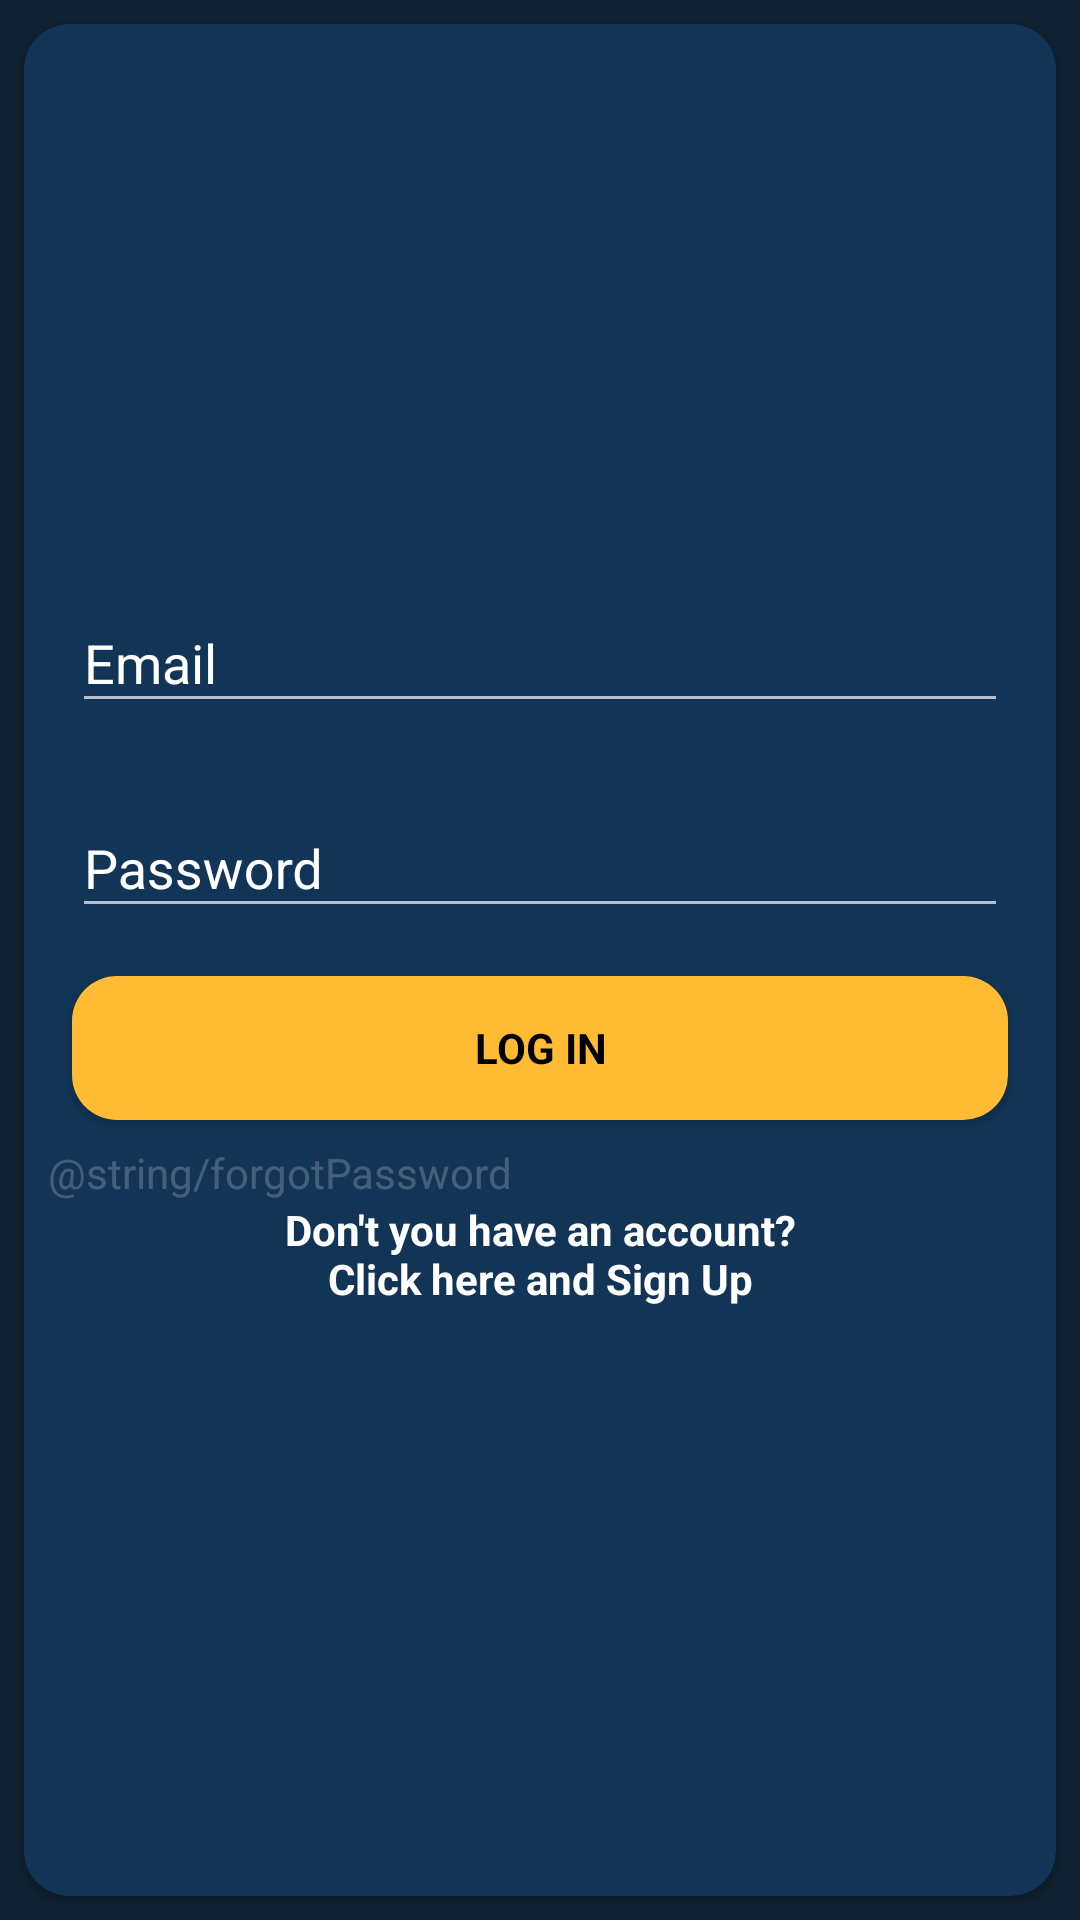

Layout XML and referenced resources for this Android screen:
<!-- AndroidManifest.xml: application theme MyTheme.NoActionBar. -->
<!-- res/layout/log_in.xml -->
<?xml version="1.0" encoding="utf-8"?>
<android.support.constraint.ConstraintLayout xmlns:android="http://schemas.android.com/apk/res/android"
    xmlns:tools="http://schemas.android.com/tools"
    android:layout_width="match_parent"
    android:layout_height="match_parent"
    tools:context=".SingUpSingInFragments.LogIn">


    <android.support.v7.widget.CardView xmlns:card_view="http://schemas.android.com/apk/res-auto"
        android:id="@+id/card_view"
        android:layout_width="match_parent"
        android:layout_height="match_parent"
        android:layout_gravity="center"
        android:layout_margin="@dimen/marginHome"
        android:layout_marginBottom="@dimen/marginHome"
        android:layout_marginEnd="@dimen/marginHome"
        android:layout_marginStart="@dimen/marginHome"
        android:layout_marginTop="@dimen/marginHome"
        card_view:cardBackgroundColor="@color/BckGrndCardView"
        card_view:cardCornerRadius="@dimen/CardviewCornerRadius"
        card_view:cardMaxElevation="@dimen/cardview_compat_inset_shadow"
        card_view:layout_constraintBottom_toBottomOf="parent"
        card_view:layout_constraintEnd_toEndOf="parent"
        card_view:layout_constraintHorizontal_bias="0.0"
        card_view:layout_constraintStart_toStartOf="parent"
        card_view:layout_constraintTop_toTopOf="parent"
        card_view:layout_constraintVertical_bias="1.0">

        <android.support.constraint.ConstraintLayout
            android:layout_width="match_parent"
            android:layout_height="match_parent">

            <LinearLayout
                android:layout_width="match_parent"
                android:layout_height="wrap_content"
                android:layout_gravity="center"
                android:layout_marginBottom="@dimen/marginHome"
                android:layout_marginEnd="@dimen/marginHome"
                android:layout_marginStart="@dimen/marginHome"
                android:orientation="vertical"
                card_view:layout_constraintBottom_toBottomOf="parent"
                card_view:layout_constraintEnd_toEndOf="parent"
                card_view:layout_constraintStart_toStartOf="parent"
                card_view:layout_constraintTop_toTopOf="parent">


                <android.support.design.widget.TextInputLayout
                    style="@style/inputLayout"
                    android:layout_width="match_parent"
                    android:layout_height="wrap_content"
                    android:orientation="vertical">

                    <EditText
                        android:id="@+id/logIn_email"
                        style="@style/EditTextEmail"
                        android:layout_width="match_parent"
                        android:layout_height="wrap_content"
                        android:hint="@string/hintEmail" />

                </android.support.design.widget.TextInputLayout>


                <android.support.design.widget.TextInputLayout
                    style="@style/inputLayout"
                    android:layout_width="match_parent"
                    android:layout_height="wrap_content">

                    <EditText
                        android:id="@+id/logIn_password"
                        style="@style/EditTextPassword"
                        android:layout_width="match_parent"
                        android:layout_height="wrap_content"
                        android:hint="@string/hintPassword" />

                </android.support.design.widget.TextInputLayout>


                <Button
                    android:id="@+id/logIn_button"
                    style="@style/ButtonHome"
                    android:layout_width="match_parent"
                    android:layout_height="wrap_content"
                    android:background="@drawable/button_login_register"
                    android:text="@string/LogIn" />

                <TextView
                    style="@style/textViewFPsw"
                    android:layout_width="match_parent"
                    android:layout_height="wrap_content"
                    android:id="@+id/txtForgotPassword"
                    android:clickable="true"
                    android:cursorVisible="false"
                    android:enabled="false"
                    android:linksClickable="false"
                    android:longClickable="false"
                    android:text="@string/forgotPassword" />

                <TextView
                    android:id="@+id/passToRegister"
                    style="@style/TextViewHome"
                    android:layout_width="match_parent"
                    android:layout_height="wrap_content"
                    android:text="@string/toRegister" />

                <LinearLayout
                    android:layout_width="match_parent"
                    android:layout_height="wrap_content"
                    android:layout_weight="5"
                    android:orientation="vertical">

                    <ImageView
                        android:layout_width="wrap_content"
                        android:layout_height="@dimen/IconSize"
                        android:layout_gravity="bottom|center_horizontal"
                        android:layout_margin="@dimen/marginHome"
                        android:contentDescription="Blood Drop Icon"
                        android:src="@drawable/blood_icon"
                        card_view:layout_constraintBottom_toBottomOf="parent"
                        card_view:layout_constraintEnd_toEndOf="parent"
                        card_view:layout_constraintStart_toStartOf="parent"
                        card_view:layout_constraintTop_toBottomOf="@+id/linearLayout" />

                </LinearLayout>

            </LinearLayout>


        </android.support.constraint.ConstraintLayout>

    </android.support.v7.widget.CardView>

</android.support.constraint.ConstraintLayout>
<!-- resources referenced by this layout -->
<resources>
  <color name="BckGrndCardView">#123456</color>
  <dimen name="CardviewCornerRadius">15dp</dimen>
  <dimen name="marginHome">8dp</dimen>
  <!-- drawable blood_icon: png bitmap (drawable-hdpi, 9698 bytes) -->
  <!-- drawable button_login_register (drawable) -->
  <?xml version="1.0" encoding="utf-8"?>
  <selector xmlns:android="http://schemas.android.com/apk/res/android">
      <item>
          <shape android:shape="rectangle">
              <solid android:color="@color/colorYellow" />
              <corners android:radius="@dimen/button_radius" />
          </shape>
      </item>
  </selector>
  <string name="LogIn">Log In</string>
  <string name="hintEmail">Email</string>
  <string name="hintPassword">Password</string>
  <string name="toRegister">Don\'t you have an account?\nClick here and Sign Up</string>
  <style name="ButtonHome">
          <item name="android:colorBackground">@color/colorYellow</item>
          <item name="android:textColor">@android:color/black</item>
          <item name="android:layout_margin">@dimen/marginHome</item>
          <item name="android:fontFamily">sans-serif</item>
          <item name="android:textStyle">bold</item>
      </style>
  <style name="EditTextEmail">
          <item name="android:textColor">@android:color/white</item>
          <item name="android:textColorHint">@android:color/white</item>
          <item name="android:fontFamily">sans-serif</item>
          <item name="android:inputType">textWebEmailAddress</item>
      </style>
  <style name="EditTextPassword">
          <item name="android:textColor">@android:color/white</item>
          <item name="android:textColorHint">@android:color/white</item>
          <item name="android:fontFamily">sans-serif</item>
          <item name="android:inputType">textWebPassword</item>
      </style>
  <style name="TextViewHome">
          <item name="android:textColor">@android:color/white</item>
          <item name="android:textColorHint">@android:color/white</item>
          <item name="android:fontFamily">sans-serif</item>
          <item name="android:textStyle">bold</item>
          <item name="android:gravity">center_horizontal</item>
      </style>
  <style name="inputLayout">
          <item name="android:textColor">@android:color/white</item>
          <item name="android:textColorHint">@android:color/white</item>
          <item name="android:fontFamily">sans-serif</item>
          <item name="android:layout_margin">@dimen/marginHome</item>
      </style>
  <style name="MyTheme.NoActionBar." parent="Theme.AppCompat.NoActionBar">
          
          <item name="windowActionBar">false</item>
          <item name="windowNoTitle">true</item>
          <item name="colorPrimary">@color/BlueBackgroundColor</item>
          <item name="colorPrimaryDark">@color/BlueBackgroundColor</item>
          <item name="android:windowBackground">@color/BlueBackgroundColor</item>
          <item name="colorAccent">@color/colorYellow</item>
      </style>
  <color name="colorYellow">@android:color/holo_orange_light</color>
  <dimen name="button_radius">15dp</dimen>
  <color name="BlueBackgroundColor">#123</color>
</resources>
